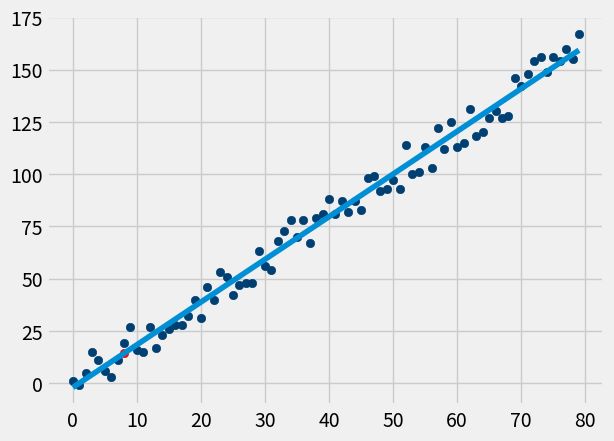

Source code (Python):
from statistics import mean
import numpy as np
import matplotlib.pyplot as plt
from matplotlib import style
import random

style.use('fivethirtyeight')

xs = np.array([1,2,3,4,5],dtype=np.float64)
ys = np.array([5,4,6,5,6],dtype=np.float64)

def create_dataset(hm,variance,step=2,correlation=False):
    val = 1
    ys =[]
    for i in range(hm):
        y = val+random.randrange(-variance,variance)
        ys.append(y)
        if correlation and correlation=='pos':
            val+=step
        if correlation and correlation=='neg':
            val-=step
    xs = [i for i in range(len(ys))]
    return np.array(xs,dtype=np.float64),np.array(ys,dtype=np.float64)

def best_fit_slope_and_intercept(xs,ys):
    m = ( ((mean(xs)*mean(ys))-mean(xs*ys)) / ((mean(xs)**2)-mean(xs**2)) )
    b = mean(ys) - m*mean(xs)
    return m,b

def squared_error(ys_orig,ys_line):
    return sum((ys_orig-ys_line)*(ys_orig-ys_line))

def coefficient_of_determination(ys_orig,ys_line):
    ys_mean_line = [mean(ys_orig) for y in ys]
    squared_error_regr = squared_error(ys_orig,ys_line)
    squared_error_mean = squared_error(ys_orig,ys_mean_line)
    return 1-(squared_error_regr/squared_error_mean)

xs, ys = create_dataset(80,10,2,correlation='pos')

m,b = best_fit_slope_and_intercept(xs,ys)

regression_line = [(m*x)+b for x in xs]

r = coefficient_of_determination(ys,regression_line)

print(r)

predict_x = 8
predict_y = m*predict_x + b

plt.scatter(xs,ys,color='#003F72')
plt.scatter(predict_x,predict_y,color='r')
plt.plot(xs, regression_line)
plt.show()
